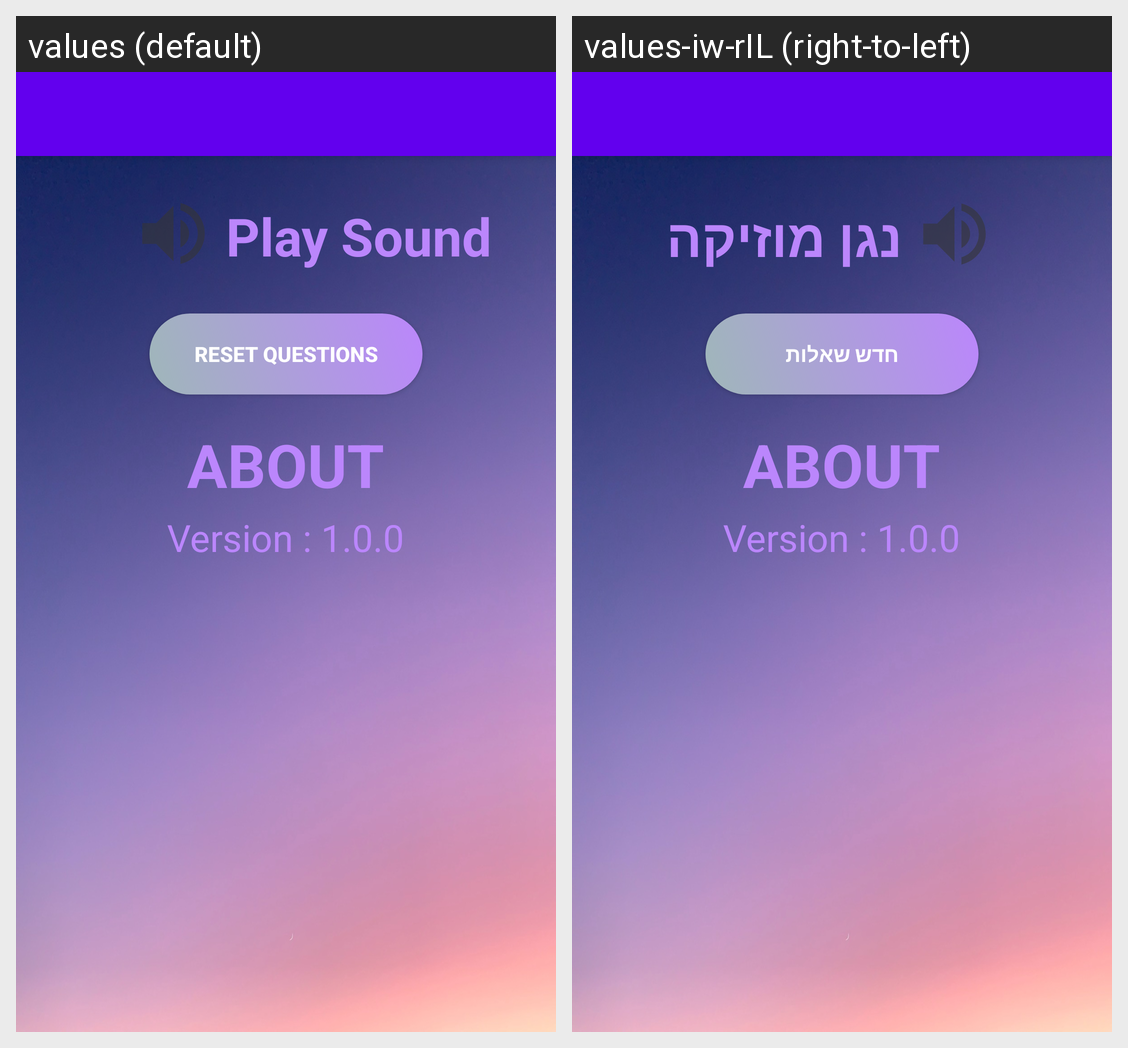

The same Android screen rendered under two of its app's locales, left to right. List the strings drawn on it with the default value and each locale's translation.
Android screen res/layout/activity_setting.xml rendered under 2 locales, left to right: values (default), values-iw-rIL (right-to-left). Device: Nexus 5 (rendered at 1080×1920; each locale shown at half size, 540×960, under a caption strip naming it); theme Theme.TriviaProject.
Strings drawn on this screen, with the default value and each locale's value (text and hints the layout hard-codes, and strings that could not be matched under every locale, appear in the picture but are not listed):

playsound
  values: Play Sound
  values-iw-rIL: נגן מוזיקה

btn_reset_questions
  values: reset questions
  values-iw-rIL: חדש שאלות
